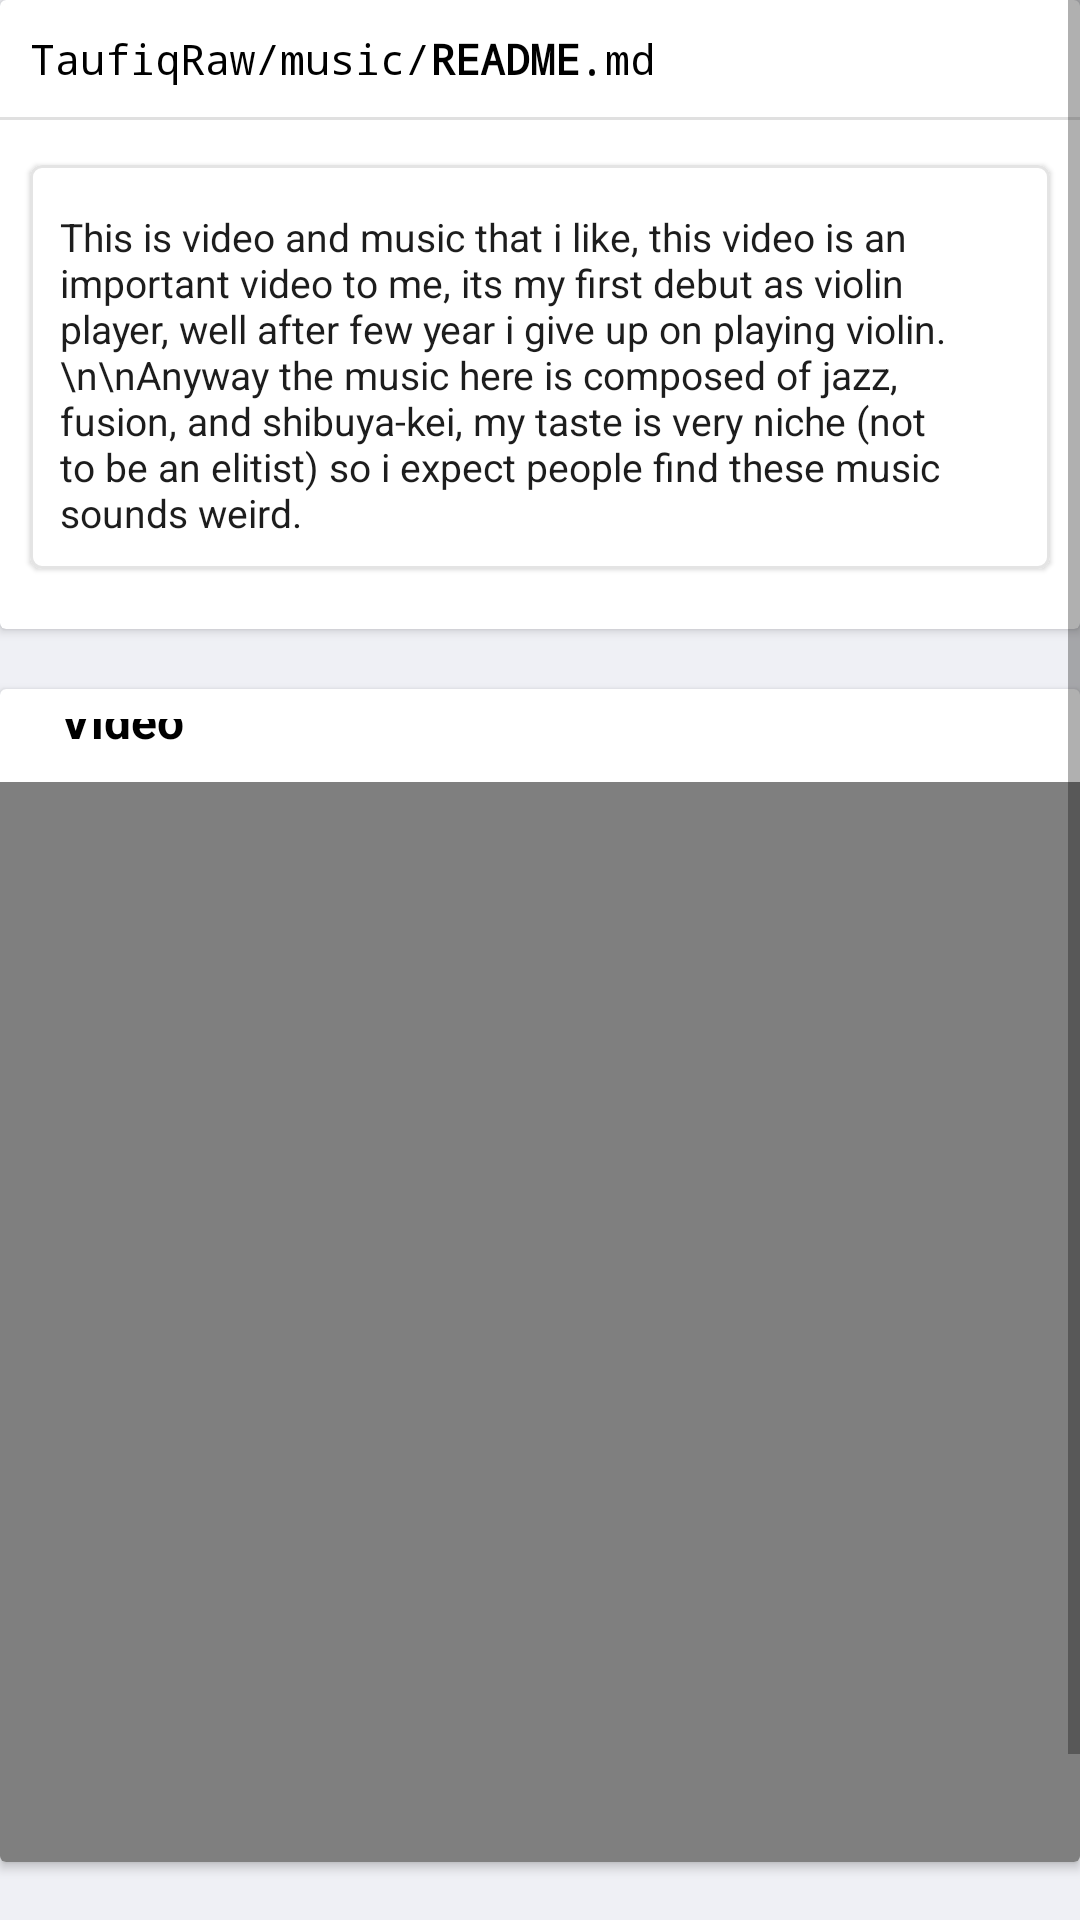

Produce the Android XML layout that renders to this screen, including the resource entries it uses.
<!-- AndroidManifest.xml: application theme Theme.TaufiqRawApp -->
<!-- res/layout/fragment_music.xml -->
<?xml version="1.0" encoding="utf-8"?>
<ScrollView
    xmlns:android="http://schemas.android.com/apk/res/android"
    xmlns:tools="http://schemas.android.com/tools"
    xmlns:app="http://schemas.android.com/apk/res-auto"
    android:layout_width="match_parent"
    android:layout_height="match_parent"
    android:fillViewport="true">
    <androidx.constraintlayout.widget.ConstraintLayout
        android:layout_width="match_parent"
        android:layout_height="match_parent"
        android:background="@color/background"
        android:paddingBottom="20dp"
        tools:context=".music.MusicFragment">
        <androidx.cardview.widget.CardView
            android:id="@+id/cardView3"
            android:layout_width="match_parent"
            android:layout_height="wrap_content"
            app:layout_constraintEnd_toEndOf="parent"
            app:layout_constraintStart_toStartOf="parent"
            app:layout_constraintTop_toTopOf="parent">

            <androidx.constraintlayout.widget.ConstraintLayout
                android:layout_width="match_parent"
                android:layout_height="wrap_content">

                <TextView
                    android:id="@+id/textView3"
                    android:layout_width="wrap_content"
                    android:layout_height="wrap_content"
                    android:layout_marginLeft="10dp"
                    android:layout_marginTop="10dp"
                    android:fontFamily="monospace"
                    android:text="@string/music_title_file"
                    android:textColor="@color/black"
                    app:layout_constraintHorizontal_bias="0.5"
                    app:layout_constraintStart_toStartOf="parent"
                    app:layout_constraintTop_toTopOf="parent" />

                <com.google.android.material.divider.MaterialDivider
                    android:id="@+id/materialDivider"
                    android:layout_width="match_parent"
                    android:layout_height="wrap_content"
                    android:layout_marginTop="10dp"
                    app:layout_constraintTop_toBottomOf="@id/textView3" />

                <com.google.android.material.card.MaterialCardView
                    android:layout_width="match_parent"
                    android:layout_height="wrap_content"
                    android:layout_marginHorizontal="10dp"
                    android:layout_marginTop="15dp"
                    android:layout_marginBottom="20dp"
                    app:layout_constraintBottom_toBottomOf="parent"
                    app:layout_constraintEnd_toEndOf="parent"
                    app:layout_constraintHorizontal_bias="0.5"
                    app:layout_constraintStart_toStartOf="parent"
                    app:layout_constraintTop_toBottomOf="@id/materialDivider"
                    app:strokeColor="@color/border_color"
                    app:strokeWidth="1dp">

                    <LinearLayout
                        android:layout_width="match_parent"
                        android:layout_height="wrap_content"
                        android:orientation="vertical"
                        android:padding="10dp">

                        <TextView
                            android:layout_width="wrap_content"
                            android:layout_height="wrap_content"
                            android:layout_marginTop="5dp"
                            android:text="This is video and music that i like, this video is an important video to me, its my first debut as violin player, well after few year i give up on playing violin.
                    \n\nAnyway the music here is composed of jazz, fusion, and shibuya-kei, my taste is very niche (not to be an elitist) so i expect people find these music sounds weird."
                            android:textColor="@color/dark"
                            android:textSize="13sp" />
                    </LinearLayout>
                </com.google.android.material.card.MaterialCardView>
            </androidx.constraintlayout.widget.ConstraintLayout>
        </androidx.cardview.widget.CardView>
        <androidx.cardview.widget.CardView
            android:id="@+id/cardView4"
            android:layout_width="match_parent"
            android:layout_height="wrap_content"
            android:layout_marginTop="20dp"
            app:layout_constraintEnd_toEndOf="parent"
            app:layout_constraintStart_toStartOf="parent"
            app:layout_constraintTop_toBottomOf="@+id/cardView3">

            <androidx.constraintlayout.widget.ConstraintLayout
                android:layout_width="match_parent"
                android:layout_height="wrap_content"
                android:paddingTop="10dp">

                <ImageView
                    android:id="@+id/imageView7"
                    android:layout_width="wrap_content"
                    android:layout_height="wrap_content"
                    android:layout_marginLeft="10dp"
                    android:src="@drawable/ic_gallery"
                    app:layout_constraintStart_toStartOf="parent"
                    app:layout_constraintTop_toTopOf="parent" />

                <TextView
                    android:id="@+id/textView4"
                    android:layout_width="wrap_content"
                    android:layout_height="wrap_content"
                    android:layout_marginStart="10dp"
                    android:text="Video"
                    android:textColor="@color/black"
                    android:textSize="16sp"
                    android:textStyle="bold"
                    app:layout_constraintBottom_toBottomOf="@+id/imageView7"
                    app:layout_constraintStart_toEndOf="@+id/imageView7"
                    app:layout_constraintTop_toTopOf="@+id/imageView7" />

                <VideoView
                    android:id="@+id/videoView"
                    android:layout_width="wrap_content"
                    android:layout_height="0dp"
                    app:layout_constraintDimensionRatio="1"
                    android:layout_marginTop="10dp"
                    app:layout_constraintEnd_toEndOf="parent"
                    app:layout_constraintHorizontal_bias="0.5"
                    app:layout_constraintStart_toStartOf="parent"
                    app:layout_constraintTop_toBottomOf="@+id/textView4" />

            </androidx.constraintlayout.widget.ConstraintLayout>
        </androidx.cardview.widget.CardView>

        <androidx.cardview.widget.CardView
            android:layout_width="match_parent"
            android:layout_height="wrap_content"
            android:layout_marginTop="20dp"
            android:layout_marginBottom="20dp"
            app:layout_constraintEnd_toEndOf="parent"
            app:layout_constraintHorizontal_bias="0.5"
            app:layout_constraintStart_toStartOf="parent"
            app:layout_constraintTop_toBottomOf="@+id/cardView4">

            <androidx.constraintlayout.widget.ConstraintLayout
                android:layout_width="match_parent"
                android:layout_height="wrap_content"
                android:padding="10dp">

                <ImageView
                    android:id="@+id/imageView6"
                    android:layout_width="wrap_content"
                    android:layout_height="wrap_content"
                    android:src="@drawable/ic_music"
                    app:layout_constraintStart_toStartOf="parent"
                    app:layout_constraintTop_toTopOf="parent" />

                <TextView
                    android:layout_width="wrap_content"
                    android:layout_height="wrap_content"
                    android:layout_marginStart="10dp"
                    android:text="Favorite Music"
                    android:textColor="@color/black"
                    android:textSize="16sp"
                    android:textStyle="bold"
                    app:layout_constraintBottom_toBottomOf="@+id/imageView6"
                    app:layout_constraintStart_toEndOf="@+id/imageView6"
                    app:layout_constraintTop_toTopOf="@+id/imageView6" />

                <androidx.recyclerview.widget.RecyclerView
                    android:layout_marginTop="5dp"
                    android:id="@+id/recycler_music"
                    android:layout_width="match_parent"
                    android:layout_height="0dp"
                    android:paddingBottom="15dp"
                    app:layout_constraintTop_toBottomOf="@+id/imageView6" />
            </androidx.constraintlayout.widget.ConstraintLayout>
        </androidx.cardview.widget.CardView>
    </androidx.constraintlayout.widget.ConstraintLayout>
</ScrollView>
<!-- resources referenced by this layout -->
<resources>
  <color name="background">#EFF0F5</color>
  <color name="black">#FF000000</color>
  <color name="border_color">#E4E4E4</color>
  <color name="dark">#1d1d1d</color>
  <string name="music_title_file">TaufiqRaw/music/<b>README</b>.md</string>
  <style name="Theme.TaufiqRawApp" parent="Theme.MaterialComponents.DayNight.NoActionBar">
          
          <item name="colorPrimary">@color/purple_500</item>
          <item name="colorPrimaryVariant">@color/purple_700</item>
          <item name="colorOnPrimary">@color/white</item>
          
          <item name="colorSecondary">@color/teal_200</item>
          <item name="colorSecondaryVariant">@color/teal_700</item>
          <item name="colorOnSecondary">@color/black</item>
          
          <item name="android:statusBarColor">?attr/colorPrimaryVariant</item>
          
      </style>
  <color name="purple_500">#FF6200EE</color>
  <color name="purple_700">#FF3700B3</color>
  <color name="white">#FFFFFFFF</color>
  <color name="teal_200">#FF03DAC5</color>
  <color name="teal_700">#FF018786</color>
</resources>
